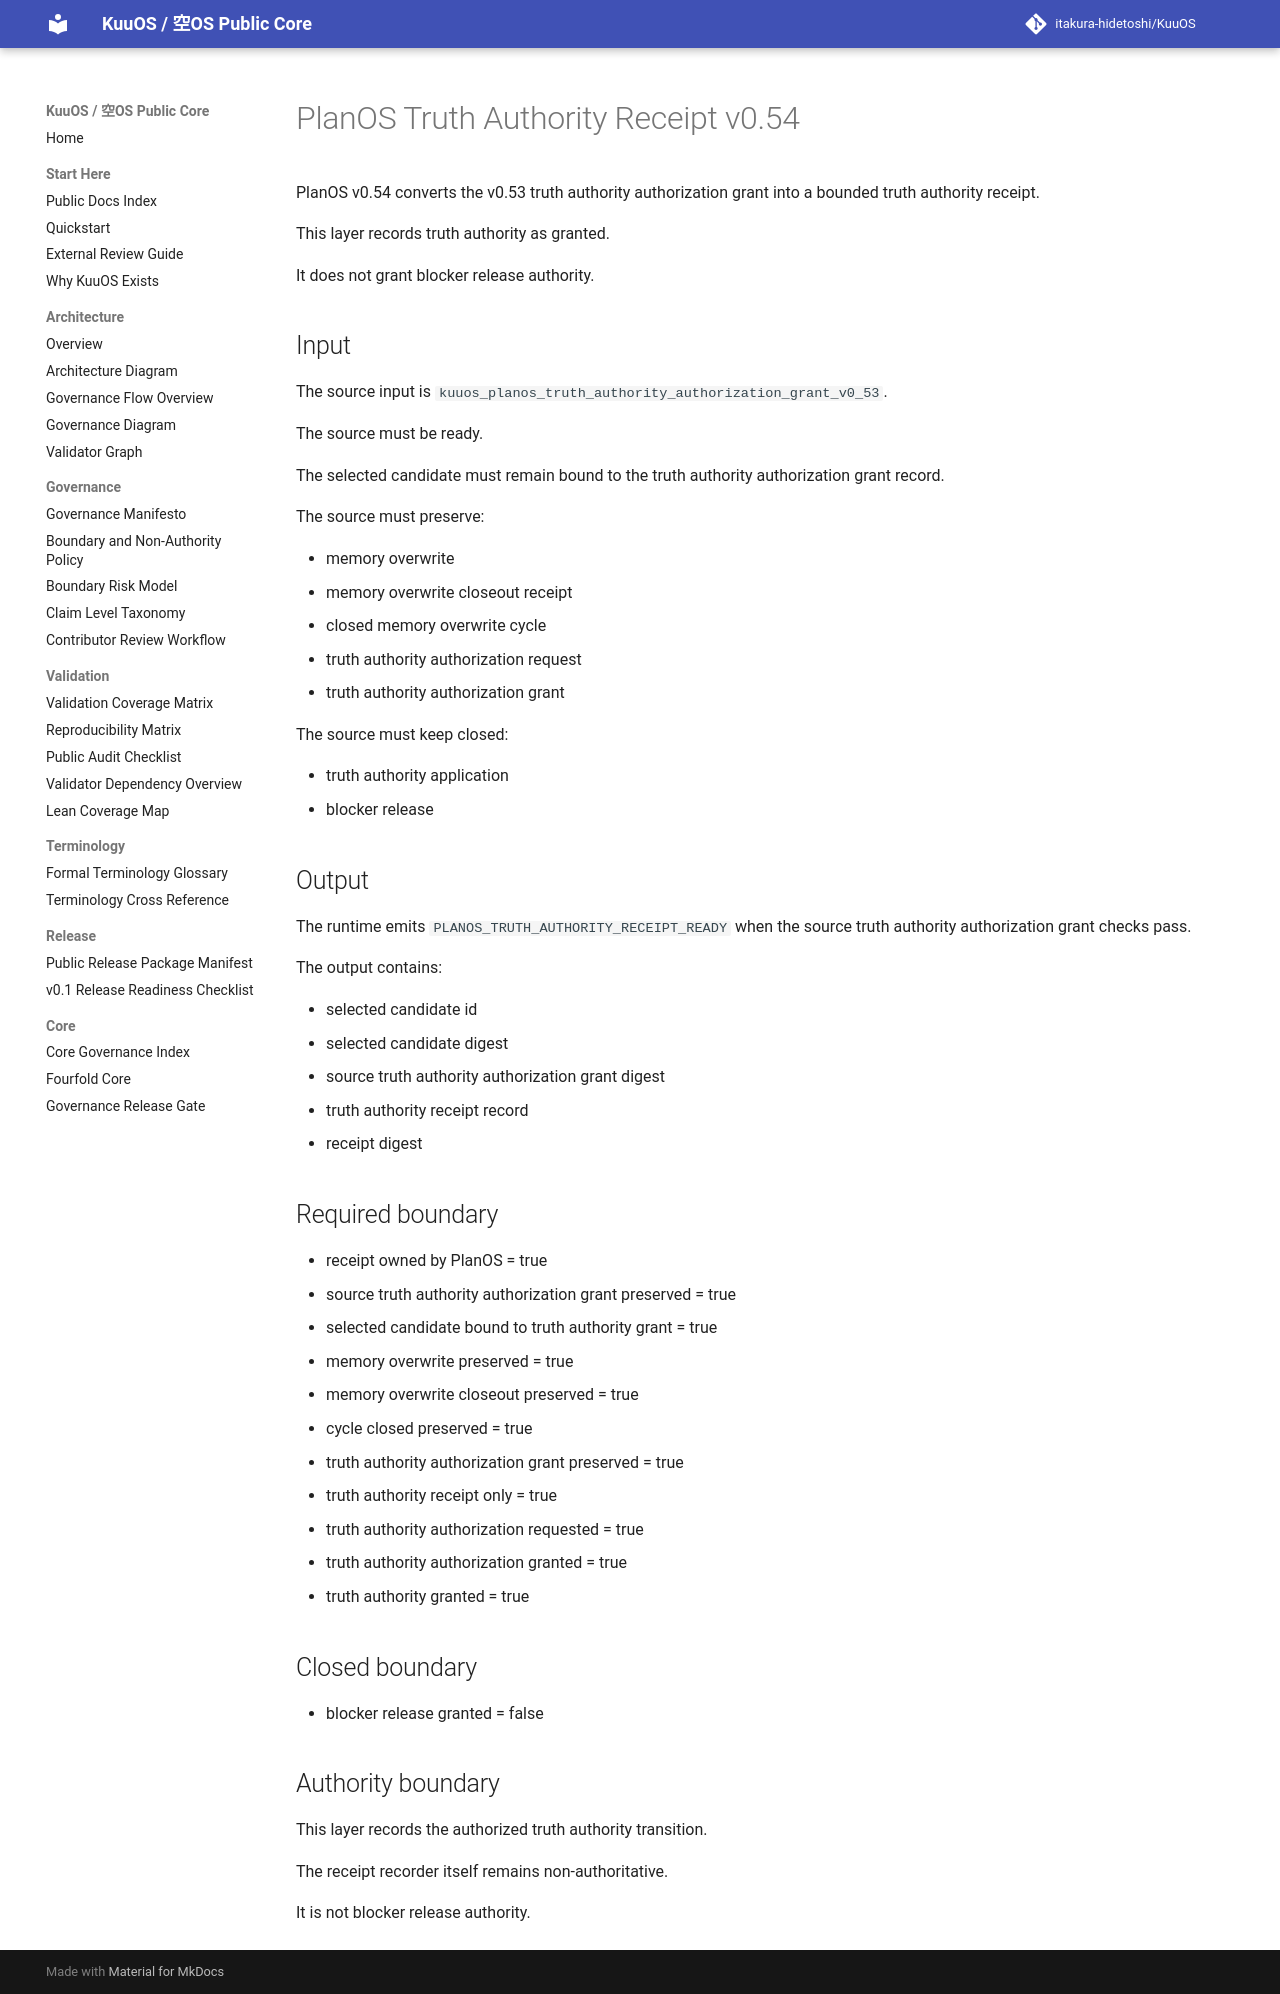

repository: itakura-hidetoshi/KuuOS · page: KUUOS_PLANOS_TRUTH_AUTHORITY_RECEIPT_v0_54/index.html · generator: mkdocs

# PlanOS Truth Authority Receipt v0.54

PlanOS v0.54 converts the v0.53 truth authority authorization grant into a bounded truth authority receipt.

This layer records truth authority as granted.

It does not grant blocker release authority.

## Input

The source input is `kuuos_planos_truth_authority_authorization_grant_v0_53`.

The source must be ready.

The selected candidate must remain bound to the truth authority authorization grant record.

The source must preserve:

- memory overwrite
- memory overwrite closeout receipt
- closed memory overwrite cycle
- truth authority authorization request
- truth authority authorization grant

The source must keep closed:

- truth authority application
- blocker release

## Output

The runtime emits `PLANOS_TRUTH_AUTHORITY_RECEIPT_READY` when the source truth authority authorization grant checks pass.

The output contains:

- selected candidate id
- selected candidate digest
- source truth authority authorization grant digest
- truth authority receipt record
- receipt digest

## Required boundary

- receipt owned by PlanOS = true
- source truth authority authorization grant preserved = true
- selected candidate bound to truth authority grant = true
- memory overwrite preserved = true
- memory overwrite closeout preserved = true
- cycle closed preserved = true
- truth authority authorization grant preserved = true
- truth authority receipt only = true
- truth authority authorization requested = true
- truth authority authorization granted = true
- truth authority granted = true

## Closed boundary

- blocker release granted = false

## Authority boundary

This layer records the authorized truth authority transition.

The receipt recorder itself remains non-authoritative.

It is not blocker release authority.
